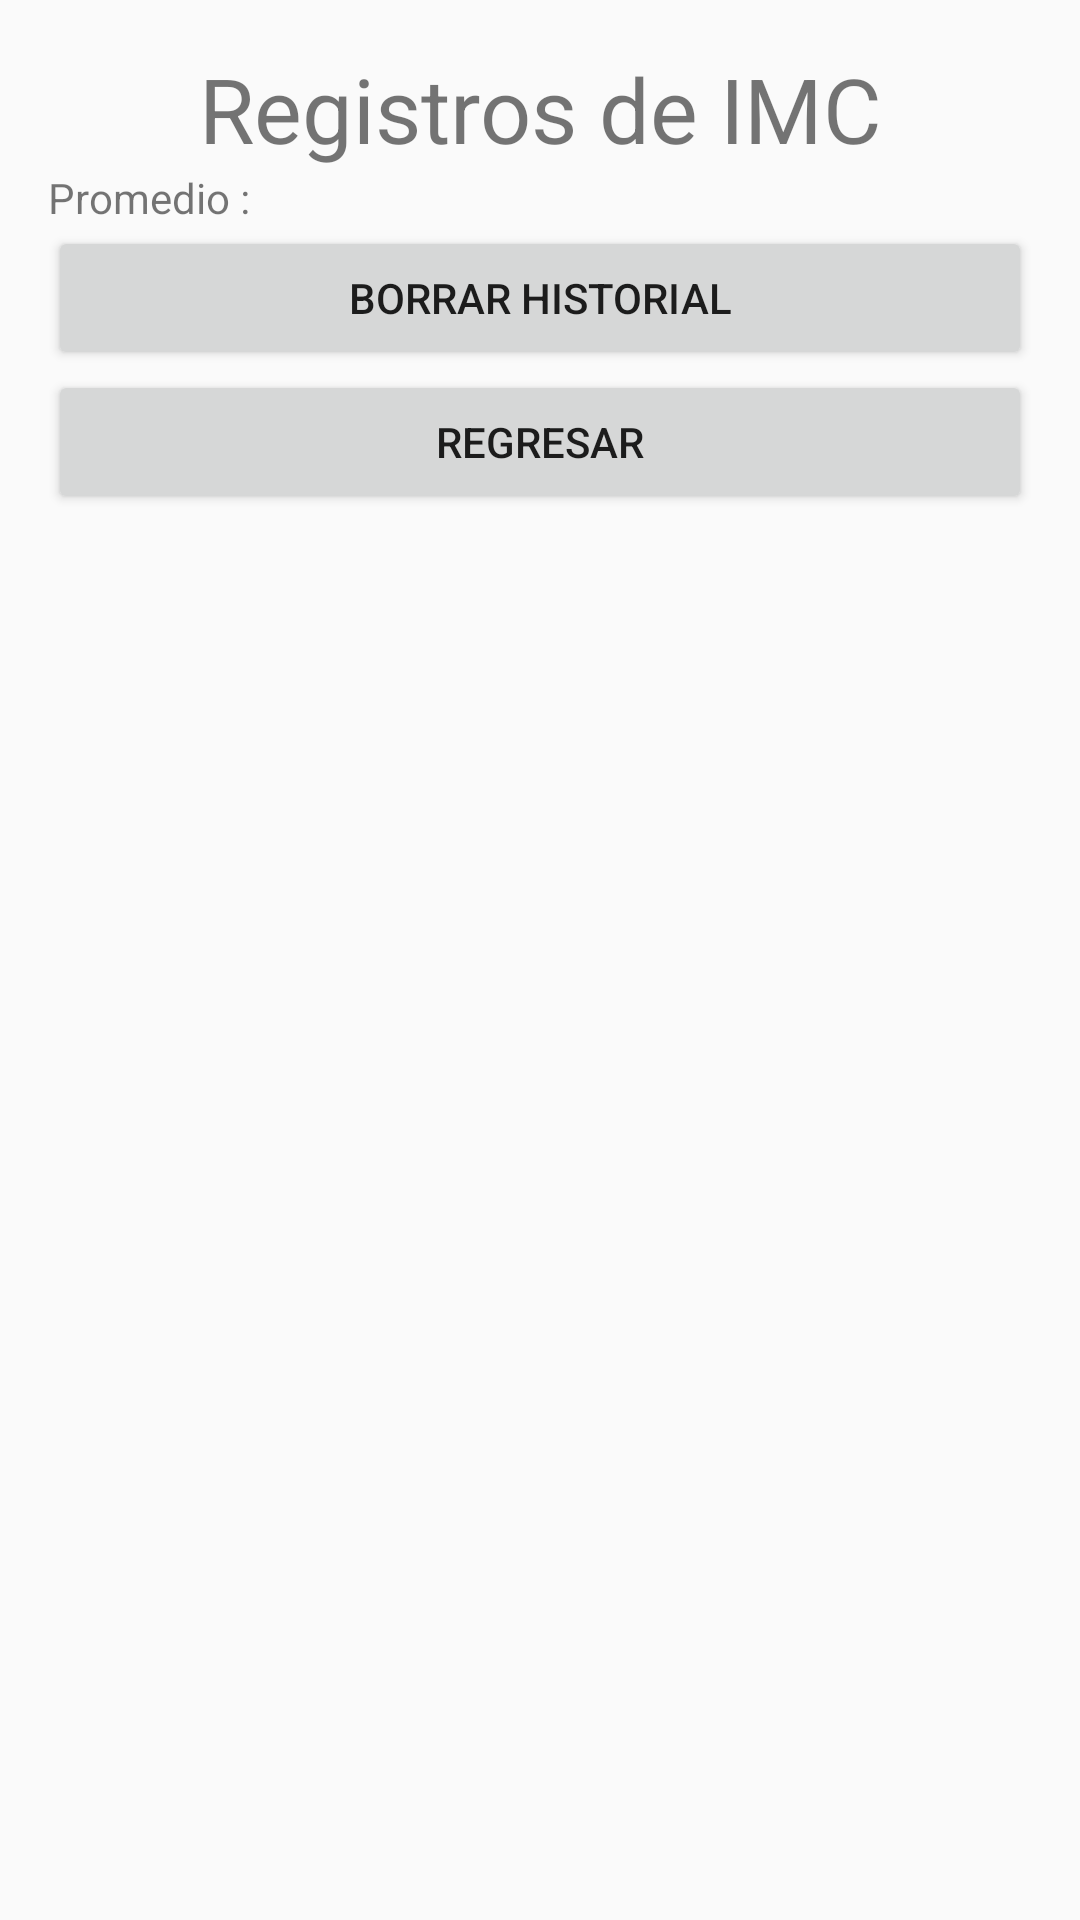

This screen was rendered from an Android layout file. Write that file and the resources it references.
<!-- AndroidManifest.xml: application theme Theme.Design.Light -->
<!-- res/layout/activity_historial.xml -->
<?xml version="1.0" encoding="utf-8"?>
<androidx.constraintlayout.widget.ConstraintLayout xmlns:android="http://schemas.android.com/apk/res/android"
    android:layout_width="match_parent"
    android:layout_height="match_parent">

    
    <LinearLayout
        xmlns:android="http://schemas.android.com/apk/res/android"
        android:layout_width="match_parent"
        android:layout_height="match_parent"
        android:orientation="vertical"
        android:padding="16dp">

        <TextView
            android:layout_width="match_parent"
            android:layout_height="wrap_content"
            android:text="Registros de IMC"
            android:textSize="30dp"
            android:textAlignment="center"
            ></TextView>
        <ListView
            android:id="@+id/listViewHistorial"
            android:layout_width="match_parent"
            android:layout_height="wrap_content" />

        <TextView
            android:id="@+id/textViewPromedioIMC"
            android:layout_width="match_parent"
            android:layout_height="wrap_content"
            android:text="Promedio : " />
        <Button
            android:id="@+id/buttonBorrarHistorial"
            android:layout_width="match_parent"
            android:layout_height="wrap_content"
            android:text="Borrar Historial" />
        <Button
            android:id="@+id/buttonRegresar"
            android:layout_width="match_parent"
            android:layout_height="wrap_content"
            android:text="Regresar" />


    </LinearLayout>

</androidx.constraintlayout.widget.ConstraintLayout>
<!-- resources referenced by this layout -->
<resources>

</resources>
